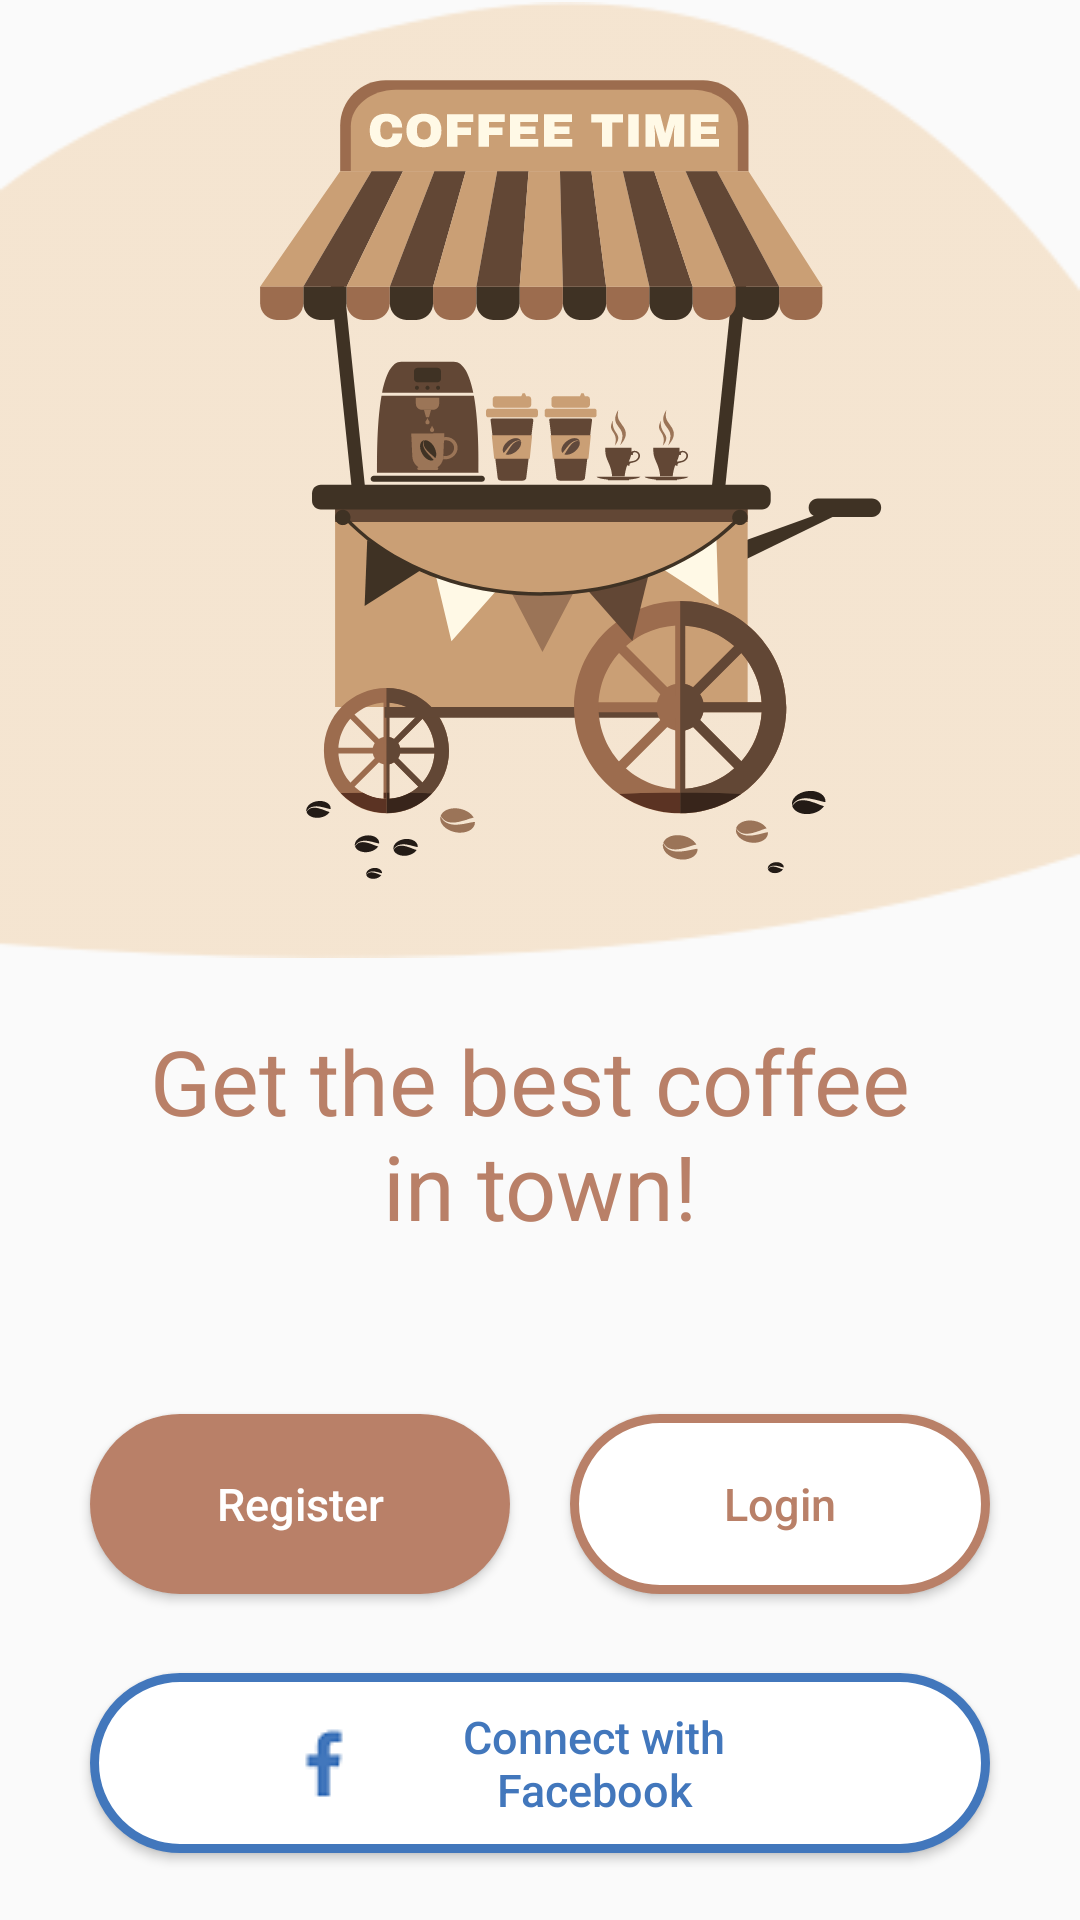

Write the Android layout XML for this screen, with the resource values it uses.
<!-- AndroidManifest.xml: application theme AppTheme -->
<!-- res/layout/activity_main.xml -->
<?xml version="1.0" encoding="utf-8"?>
<LinearLayout android:layout_height="match_parent"
    android:layout_width="match_parent"
    android:orientation="vertical"
    xmlns:android="http://schemas.android.com/apk/res/android">

    <ImageView
        android:scaleType="fitCenter"
        android:adjustViewBounds="true"
        android:id="@+id/imageView"
        android:layout_width="match_parent"
        android:layout_height="match_parent"
        android:layout_weight="5"
        android:contentDescription="@string/image"
        android:src="@drawable/onboarding_screen" />

    <LinearLayout android:layout_height="match_parent"
        android:layout_width="match_parent"
        android:orientation="vertical"
        android:layout_weight="5">
        <TextView
            android:id="@+id/textView"
            android:layout_width="match_parent"
            android:layout_height="wrap_content"
            android:text="@string/tv1"
            android:textAlignment="center"
            android:textColor="@color/coffee"
            android:textSize="@dimen/set30sp"
            android:layout_marginTop="@dimen/set20dp"
            android:layout_marginBottom="@dimen/set40dp"
            />

        <LinearLayout
            android:layout_width="match_parent"
            android:layout_height="match_parent"
            android:layout_weight="1"
            android:orientation="horizontal">

            <Button
                android:id="@+id/register_btn"
                android:layout_width="@dimen/set120dp"
                android:layout_height="@dimen/set60dp"
                android:layout_gravity="center"
                android:layout_marginLeft="@dimen/set30dp"
                android:layout_marginRight="@dimen/set10dp"
                android:layout_weight="1"

                android:background="@drawable/registerbtn"
                android:text="@string/register"
                android:textAllCaps="false"
                android:textColor="@color/white"
                android:textSize="@dimen/set15sp" />

            <Button
                android:id="@+id/login_btn"
                android:layout_width="@dimen/set120dp"
                android:layout_height="@dimen/set60dp"
                android:layout_gravity="center"
                android:layout_marginLeft="@dimen/set10dp"
                android:layout_marginRight="@dimen/set30dp"
                android:layout_weight="1"
                android:background="@drawable/loginbtn"
                android:text="@string/login"
                android:textAllCaps="false"
                android:textColor="@color/coffee"
                android:textSize="@dimen/set15sp" />


        </LinearLayout>

        <LinearLayout android:layout_width="match_parent"
            android:layout_height="match_parent"
            android:layout_weight="1"
            android:orientation="horizontal"
            >

            <Button
                android:id="@+id/facebook_btn"
                android:textAllCaps="false"
                android:layout_width="@dimen/set250dp"
                android:layout_height="@dimen/set60dp"
                android:layout_marginLeft="@dimen/set30dp"
                android:layout_marginTop="@dimen/set10dp"
                android:layout_marginRight="@dimen/set30dp"
                android:layout_weight="1"
                android:background="@drawable/fbbtn"
                android:drawableLeft="@drawable/fb_icon"
                android:text="@string/facebook"
                android:textColor="@color/blue"
                android:textSize="@dimen/set15dp"
                android:paddingStart="@dimen/set60dp"
                android:paddingEnd="@dimen/set60dp"/>



        </LinearLayout>


    </LinearLayout>
</LinearLayout>
<!-- resources referenced by this layout -->
<resources>
  <color name="blue">#4277BC</color>
  <color name="coffee">#B98068</color>
  <color name="white">#FFFFFF</color>
  <dimen name="set10dp">10dp</dimen>
  <dimen name="set120dp">120dp</dimen>
  <dimen name="set15dp">15dp</dimen>
  <dimen name="set15sp">15sp</dimen>
  <dimen name="set20dp">20dp</dimen>
  <dimen name="set250dp">250dp</dimen>
  <dimen name="set30dp">30dp</dimen>
  <dimen name="set30sp">30sp</dimen>
  <dimen name="set40dp">40dp</dimen>
  <dimen name="set60dp">60dp</dimen>
  <!-- drawable fb_icon: png bitmap (drawable, 757 bytes) -->
  <!-- drawable fbbtn (drawable) -->
  <?xml version="1.0" encoding="utf-8"?>
  <shape xmlns:android="http://schemas.android.com/apk/res/android" android:shape="rectangle" >
      <corners
          android:radius="100dp"
          />
      <solid
          android:color="#FFFFFF"
          />
      <size
          android:width="155dp"
          android:height="46dp"
          />
      <stroke
          android:width="3dp"
          android:color="#4277BC"
          />
  
  </shape>
  <!-- drawable loginbtn (drawable) -->
  <?xml version="1.0" encoding="utf-8"?>
  <shape xmlns:android="http://schemas.android.com/apk/res/android" android:shape="rectangle" >
      <corners
          android:radius="100dp"
          />
      <solid
          android:color="#FFF"
          />
      <size
          android:width="155dp"
          android:height="46dp"
          />
      <stroke
          android:width="3dp"
          android:color="#B98068"
          />
  </shape>
  <!-- drawable onboarding_screen (drawable) -->
  <?xml version="1.0" encoding="utf-8"?>
  <layer-list xmlns:android="http://schemas.android.com/apk/res/android">
      <item android:drawable="@drawable/bg1"
          android:gravity="center"></item>
      <item android:drawable="@drawable/ic_illustration"
          android:gravity="center"></item>
  </layer-list>
  <!-- drawable registerbtn (drawable) -->
  <?xml version="1.0" encoding="utf-8"?>
  <shape xmlns:android="http://schemas.android.com/apk/res/android" android:shape="rectangle" >
      <corners
          android:radius="100dp"
          />
      <solid
          android:color="#B98068"
          />
  
      <size
          android:width="155dp"
          android:height="46dp"
          />
  </shape>
  <string name="facebook">Connect with Facebook</string>
  <string name="image">Image</string>
  <string name="login">Login</string>
  <string name="register">Register</string>
  <string name="tv1">Get the best coffee \nin town!</string>
  <style name="AppTheme" parent="Theme.AppCompat.Light.NoActionBar">
          
          <item name="colorPrimary">@color/colorPrimary</item>
          <item name="colorPrimaryDark">@color/colorPrimaryDark</item>
          <item name="colorAccent">@color/colorAccent</item>
      </style>
  <!-- drawable bg1: png bitmap (drawable, 8141 bytes) -->
  <!-- drawable ic_illustration: vector/xml drawable (drawable, 57729 chars, omitted) -->
  <color name="colorPrimary">#B98068</color>
  <color name="colorPrimaryDark">#00574B</color>
  <color name="colorAccent">#D81B60</color>
</resources>
